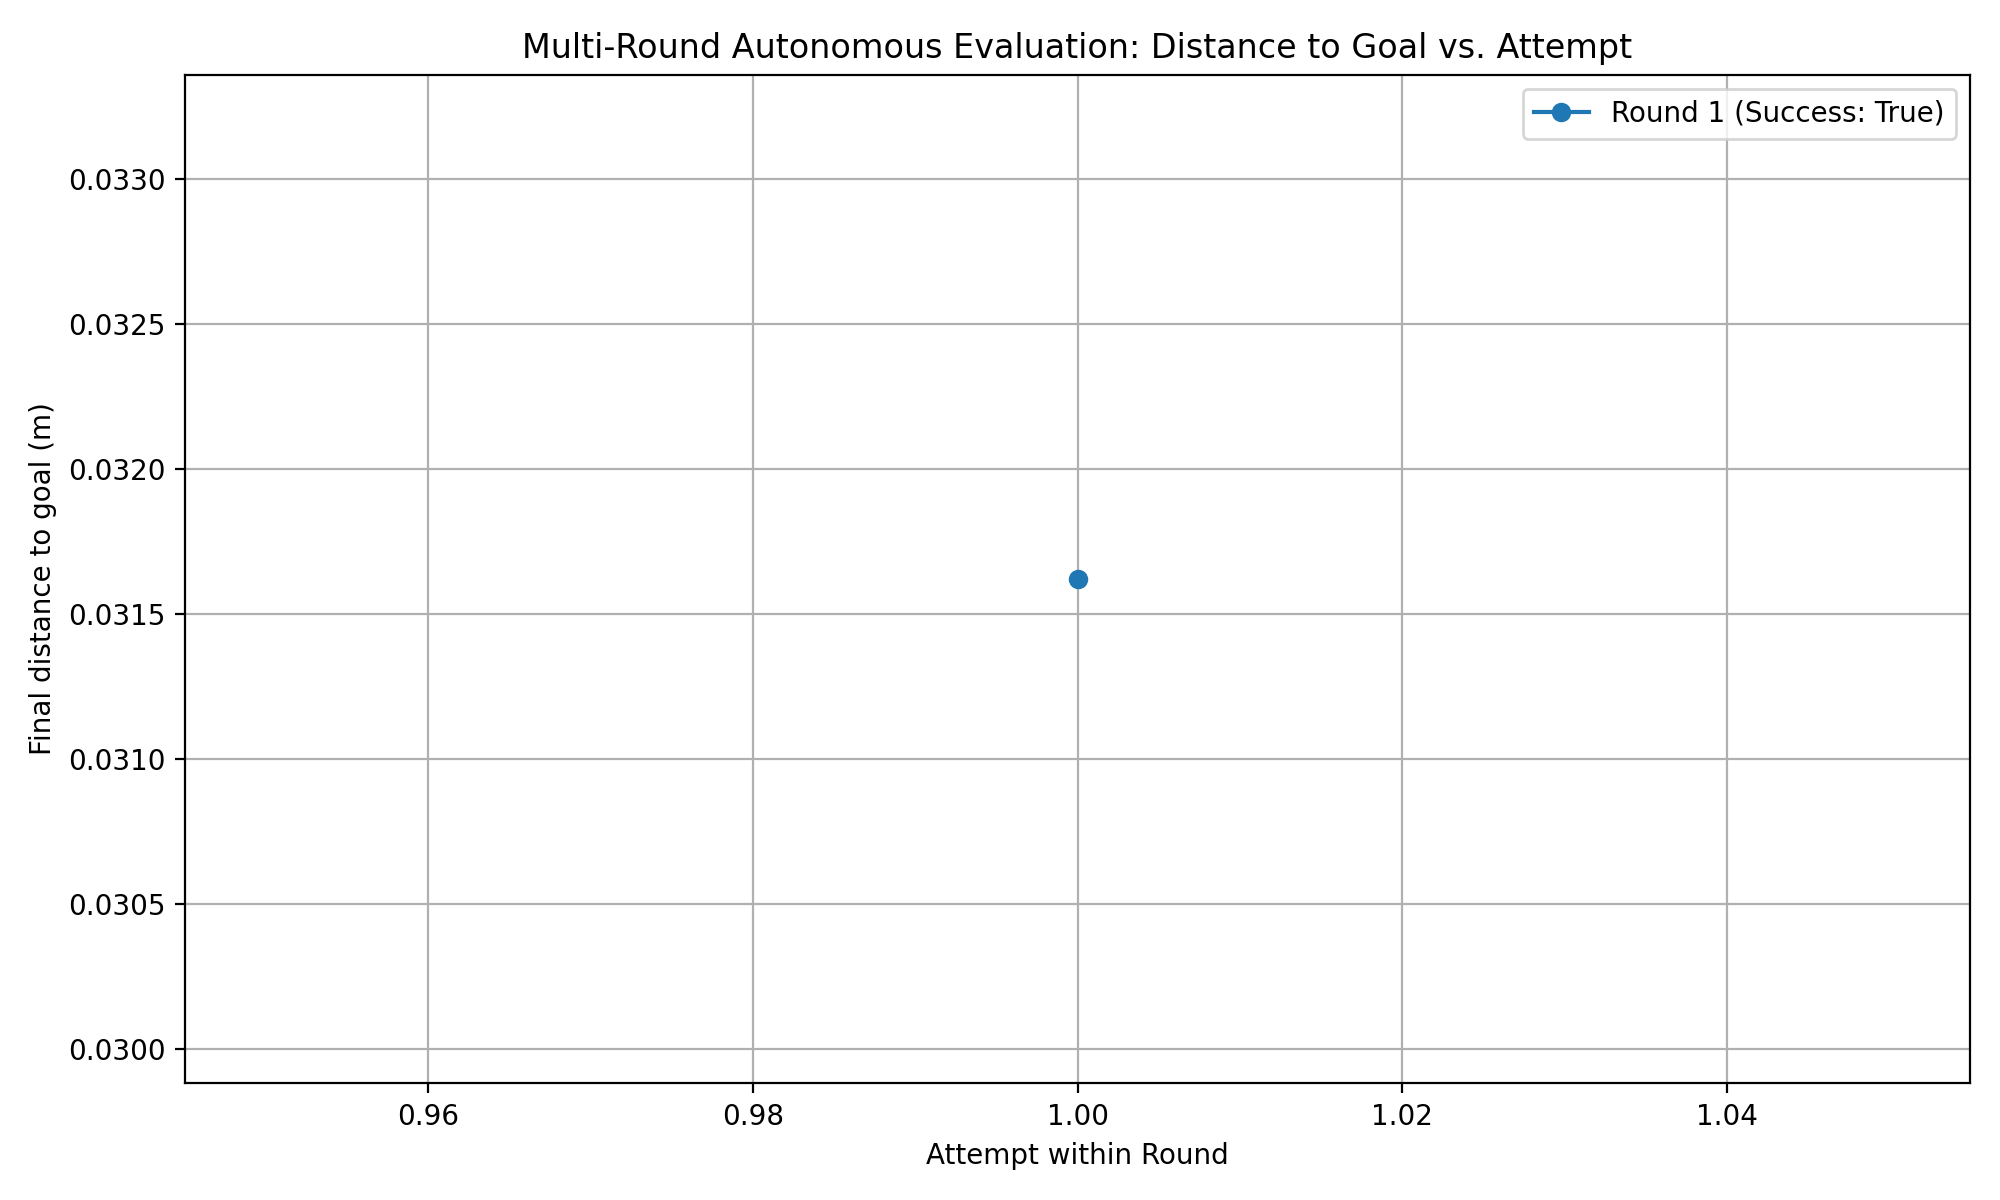

Data behind this chart, as committed beside it:
round, attempt, final_distance_m, success
1, 1, 0.03162, True
